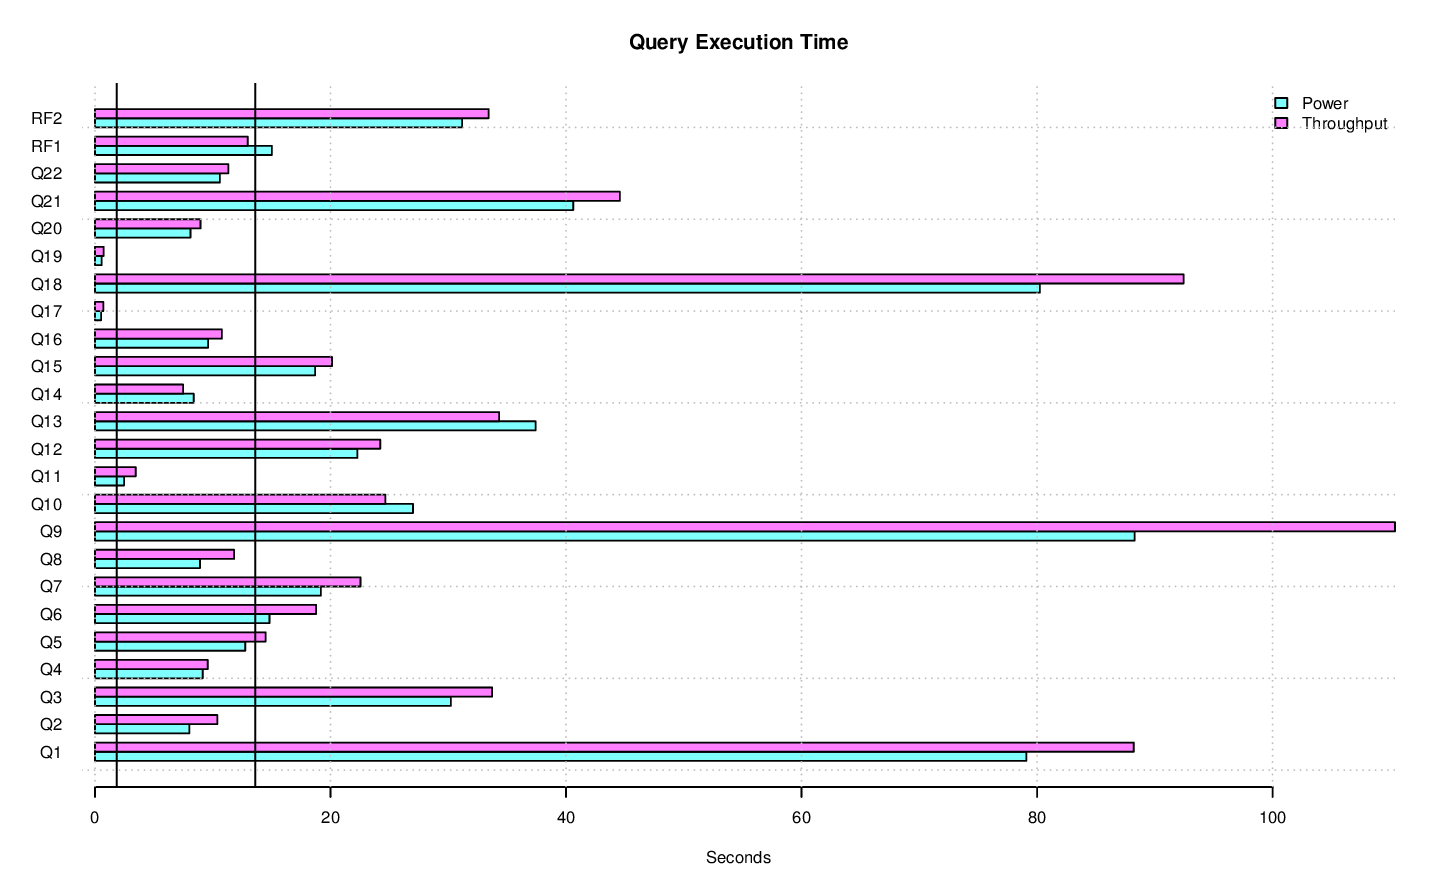

The table this chart was drawn from, first rows:
task_name, s_time, e_time, diff_time, seconds
LOAD, 2014-11-04 01:08:17.12806, 2014-11-04 01:19:52.268599, 00:11:35.140539, 695.1
PERF, 2014-11-04 01:19:52.281594, , , 
PERF.POWER.RF1, 2014-11-04 01:20:06.113469, 2014-11-04 01:20:21.13967, 00:00:15.026201, 15.03
PERF.POWER.Q14, 2014-11-04 01:20:21.164669, 2014-11-04 01:20:29.549332, 00:00:08.384663, 8.385
PERF.POWER.Q2, 2014-11-04 01:20:29.569432, 2014-11-04 01:20:37.583991, 00:00:08.014559, 8.015
PERF.POWER.Q9, 2014-11-04 01:20:37.606629, 2014-11-04 01:22:05.895713, 00:01:28.289084, 88.29
PERF.POWER.Q20, 2014-11-04 01:22:05.917982, 2014-11-04 01:22:14.026791, 00:00:08.108809, 8.109
PERF.POWER.Q6, 2014-11-04 01:22:14.047463, 2014-11-04 01:22:28.865092, 00:00:14.817629, 14.82
PERF.POWER.Q17, 2014-11-04 01:22:28.885987, 2014-11-04 01:22:29.40754, 00:00:00.521553, 0.5216
PERF.POWER.Q18, 2014-11-04 01:22:29.418955, 2014-11-04 01:23:49.657643, 00:01:20.238688, 80.24
PERF.POWER.Q8, 2014-11-04 01:23:49.678833, 2014-11-04 01:23:58.594588, 00:00:08.915755, 8.916
PERF.POWER.Q21, 2014-11-04 01:23:58.615697, 2014-11-04 01:24:39.229642, 00:00:40.613945, 40.61
PERF.POWER.Q13, 2014-11-04 01:24:39.250296, 2014-11-04 01:25:16.665973, 00:00:37.415677, 37.42
PERF.POWER.Q3, 2014-11-04 01:25:16.686762, 2014-11-04 01:25:46.902465, 00:00:30.215703, 30.22
PERF.POWER.Q22, 2014-11-04 01:25:46.923319, 2014-11-04 01:25:57.533302, 00:00:10.609983, 10.61
PERF.POWER.Q16, 2014-11-04 01:25:57.553552, 2014-11-04 01:26:07.16381, 00:00:09.610258, 9.61
PERF.POWER.Q4, 2014-11-04 01:26:07.185278, 2014-11-04 01:26:16.335153, 00:00:09.149875, 9.15
PERF.POWER.Q11, 2014-11-04 01:26:16.357263, 2014-11-04 01:26:18.825152, 00:00:02.467889, 2.468
PERF.POWER.Q15, 2014-11-04 01:26:18.845388, 2014-11-04 01:26:37.542572, 00:00:18.697184, 18.7
PERF.POWER.Q1, 2014-11-04 01:26:37.563604, 2014-11-04 01:27:56.65062, 00:01:19.087016, 79.09
PERF.POWER.Q10, 2014-11-04 01:27:56.671539, 2014-11-04 01:28:23.677991, 00:00:27.006452, 27.01
PERF.POWER.Q19, 2014-11-04 01:28:23.697245, 2014-11-04 01:28:24.264036, 00:00:00.566791, 0.5668
PERF.POWER.Q5, 2014-11-04 01:28:24.279197, 2014-11-04 01:28:37.04081, 00:00:12.761613, 12.76
PERF.POWER.Q7, 2014-11-04 01:28:37.062269, 2014-11-04 01:28:56.24791, 00:00:19.185641, 19.19
PERF.POWER.Q12, 2014-11-04 01:28:56.269181, 2014-11-04 01:29:18.557104, 00:00:22.287923, 22.29
PERF.POWER.RF2, 2014-11-04 01:29:18.572595, 2014-11-04 01:29:49.749552, 00:00:31.176957, 31.18
PERF.POWER, 2014-11-04 01:20:06.09942, 2014-11-04 01:29:49.76525, 00:09:43.66583, 583.7
PERF.THRUPUT.QS9.Q19, 2014-11-04 01:34:24.25135, 2014-11-04 01:34:24.974038, 00:00:00.722688, 0.7227
PERF.THRUPUT.QS8.Q19, 2014-11-04 01:29:54.42702, 2014-11-04 01:29:55.716656, 00:00:01.289636, 1.29
PERF.THRUPUT.QS15.Q16, 2014-11-04 01:29:54.423171, 2014-11-04 01:30:07.647519, 00:00:13.224348, 13.22
PERF.THRUPUT.QS14.Q2, 2014-11-04 01:29:54.44058, 2014-11-04 01:30:07.880835, 00:00:13.440255, 13.44
PERF.THRUPUT.QS3.Q14, 2014-11-04 01:34:29.089851, 2014-11-04 01:34:36.843535, 00:00:07.753684, 7.754
PERF.THRUPUT.QS9.Q8, 2014-11-04 01:29:54.434008, 2014-11-04 01:30:10.008082, 00:00:15.574074, 15.57
PERF.THRUPUT.QS3.Q8, 2014-11-04 01:29:54.440889, 2014-11-04 01:30:10.285282, 00:00:15.844393, 15.84
PERF.THRUPUT.RFST1.RF1, 2014-11-04 01:29:53.860581, 2014-11-04 01:30:12.453792, 00:00:18.593211, 18.59
PERF.THRUPUT.QS4.Q5, 2014-11-04 01:29:54.433317, 2014-11-04 01:30:12.575683, 00:00:18.142366, 18.14
PERF.THRUPUT.QS2.Q6, 2014-11-04 01:29:54.433381, 2014-11-04 01:30:17.792792, 00:00:23.359411, 23.36
PERF.THRUPUT.QS10.Q6, 2014-11-04 01:29:54.415902, 2014-11-04 01:30:17.794504, 00:00:23.378602, 23.38
PERF.THRUPUT.QS2.Q17, 2014-11-04 01:30:17.806989, 2014-11-04 01:30:18.478558, 00:00:00.671569, 0.6716
PERF.THRUPUT.QS6.Q10, 2014-11-04 01:29:54.42509, 2014-11-04 01:30:20.611444, 00:00:26.186354, 26.19
PERF.THRUPUT.QS11.Q15, 2014-11-04 01:29:54.441411, 2014-11-04 01:30:22.118099, 00:00:27.676688, 27.68
PERF.THRUPUT.QS2.Q14, 2014-11-04 01:30:18.495175, 2014-11-04 01:30:25.674099, 00:00:07.178924, 7.179
PERF.THRUPUT.QS3.Q5, 2014-11-04 01:30:10.330679, 2014-11-04 01:30:25.702871, 00:00:15.372192, 15.37
PERF.THRUPUT.QS11.Q14, 2014-11-04 01:30:22.131735, 2014-11-04 01:30:29.388641, 00:00:07.256906, 7.257
PERF.THRUPUT.QS3.Q4, 2014-11-04 01:30:25.716875, 2014-11-04 01:30:35.10199, 00:00:09.385115, 9.385
PERF.THRUPUT.QS2.Q16, 2014-11-04 01:30:25.686299, 2014-11-04 01:30:36.353323, 00:00:10.667024, 10.67
PERF.THRUPUT.QS2.Q19, 2014-11-04 01:30:36.392102, 2014-11-04 01:30:37.08358, 00:00:00.691478, 0.6915
PERF.THRUPUT.QS10.Q15, 2014-11-04 01:30:17.809768, 2014-11-04 01:30:38.679971, 00:00:20.870203, 20.87
PERF.THRUPUT.QS13.Q21, 2014-11-04 01:29:54.451668, 2014-11-04 01:30:39.622971, 00:00:45.171303, 45.17
PERF.THRUPUT.QS5.Q21, 2014-11-04 01:29:54.446918, 2014-11-04 01:30:39.624102, 00:00:45.177184, 45.18
PERF.THRUPUT.QS1.Q21, 2014-11-04 01:29:54.419906, 2014-11-04 01:30:39.748828, 00:00:45.328922, 45.33
PERF.THRUPUT.QS13.Q17, 2014-11-04 01:30:39.654317, 2014-11-04 01:30:40.434202, 00:00:00.779885, 0.7799
PERF.THRUPUT.QS6.Q4, 2014-11-04 01:34:33.419316, 2014-11-04 01:34:43.872902, 00:00:10.453586, 10.45
PERF.THRUPUT.QS9.Q13, 2014-11-04 01:30:10.047273, 2014-11-04 01:30:42.947611, 00:00:32.900338, 32.9
PERF.THRUPUT.RFST1.RF2, 2014-11-04 01:30:12.466539, 2014-11-04 01:30:50.291492, 00:00:37.824953, 37.82
PERF.THRUPUT.RFST1, 2014-11-04 01:29:53.843534, 2014-11-04 01:30:50.301595, 00:00:56.458061, 56.46
PERF.THRUPUT.QS6.Q22, 2014-11-04 01:34:46.436833, 2014-11-04 01:34:56.644952, 00:00:10.208119, 10.21
PERF.THRUPUT.QS3.Q6, 2014-11-04 01:30:35.128129, 2014-11-04 01:30:51.36655, 00:00:16.238421, 16.24
PERF.THRUPUT.QS3.Q17, 2014-11-04 01:30:51.380049, 2014-11-04 01:30:52.127356, 00:00:00.747307, 0.7473
PERF.THRUPUT.QS9.Q2, 2014-11-04 01:30:42.96378, 2014-11-04 01:30:53.180604, 00:00:10.216824, 10.22
... 384 more rows
